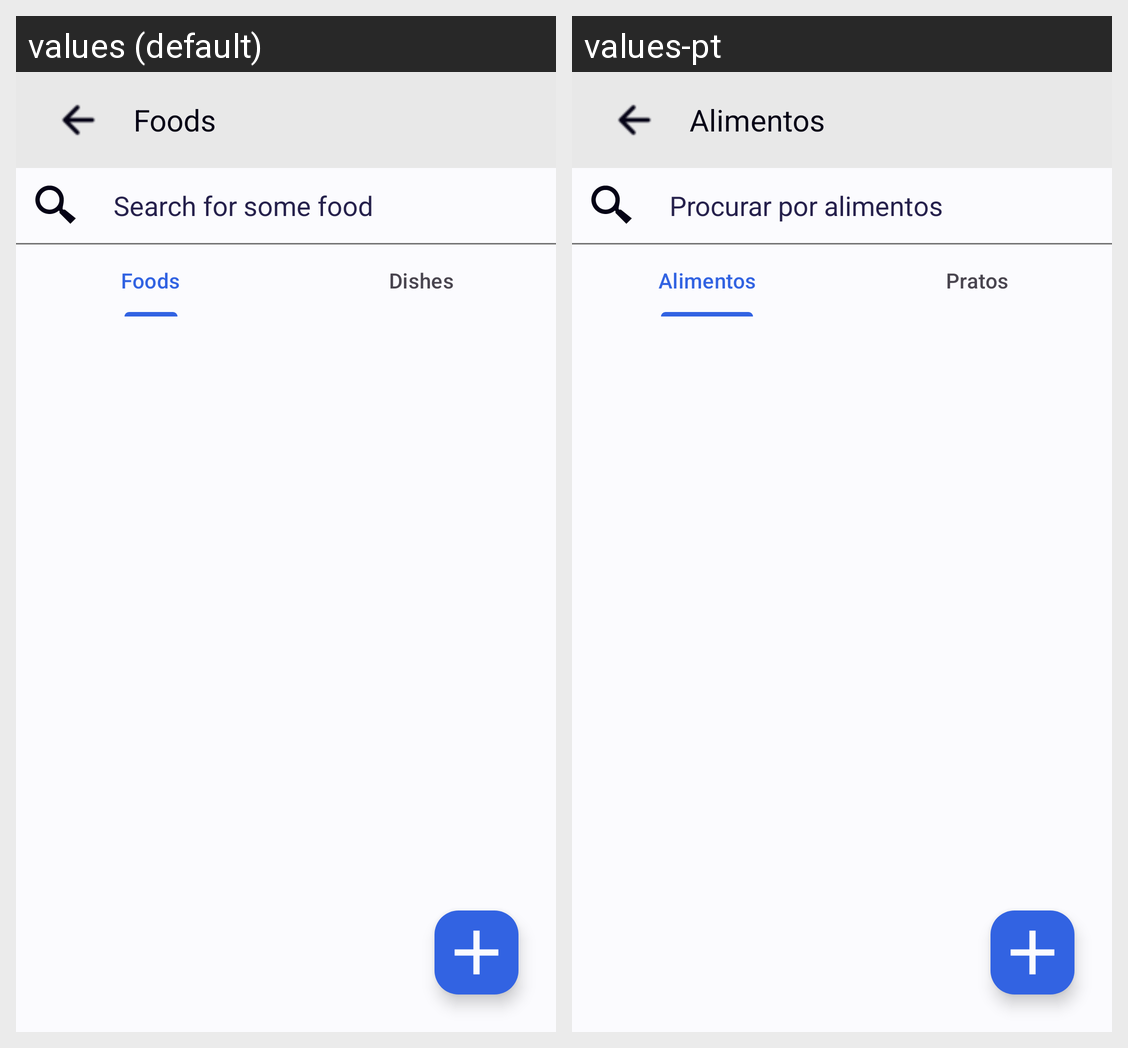

Here is an Android app screen in its default locale and in the app's own translations. Write out the translated-string differences for the strings that appear on this screen.
Android screen res/layout/fragment_foods.xml rendered under 2 locales, left to right: values (default), values-pt. Device: Nexus 5 (rendered at 1080×1920; each locale shown at half size, 540×960, under a caption strip naming it); theme Theme.Myfitnessbuddy.
Strings drawn on this screen, with the default value and each locale's value (text and hints the layout hard-codes, and strings that could not be matched under every locale, appear in the picture but are not listed):

foods
  values: Foods
  values-pt: Alimentos

search_foods
  values: Search for some food
  values-pt: Procurar por alimentos

dishes
  values: Dishes
  values-pt: Pratos
